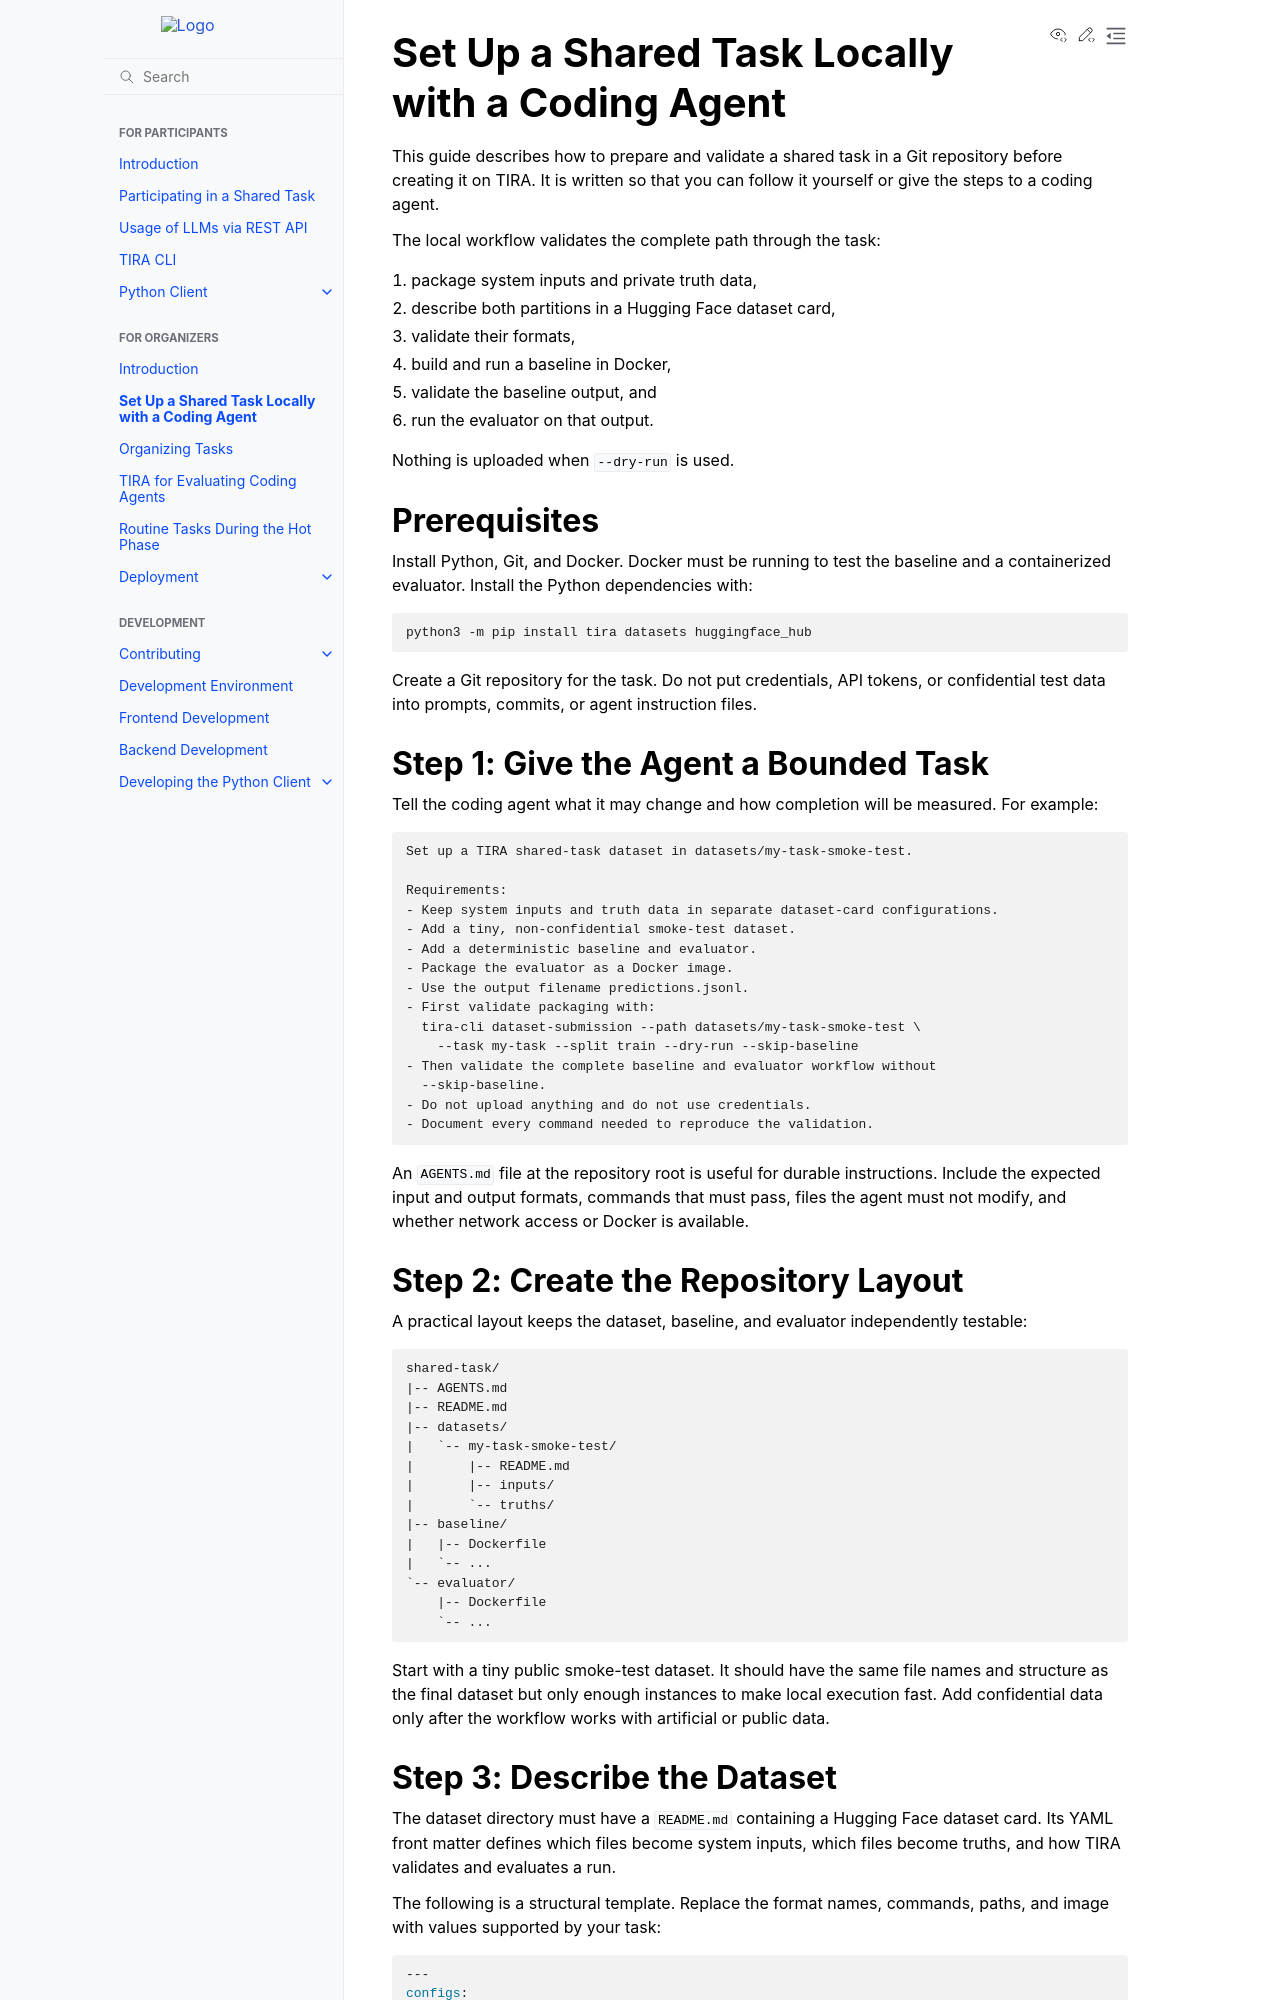

repository: tira-io/tira · page: organizers/local-shared-task.html · generator: sphinx

.. _local_shared_task:

Set Up a Shared Task Locally with a Coding Agent
=================================================

This guide describes how to prepare and validate a shared task in a Git repository before creating it on TIRA.
It is written so that you can follow it yourself or give the steps to a coding agent.

The local workflow validates the complete path through the task:

1. package system inputs and private truth data,
2. describe both partitions in a Hugging Face dataset card,
3. validate their formats,
4. build and run a baseline in Docker,
5. validate the baseline output, and
6. run the evaluator on that output.

Nothing is uploaded when ``--dry-run`` is used.

Prerequisites
-------------

Install Python, Git, and Docker. Docker must be running to test the baseline and a containerized evaluator. Install the
Python dependencies with:

.. code-block:: bash

   python3 -m pip install tira datasets huggingface_hub

Create a Git repository for the task. Do not put credentials, API tokens, or confidential test data into prompts,
commits, or agent instruction files.

Step 1: Give the Agent a Bounded Task
-------------------------------------

Tell the coding agent what it may change and how completion will be measured. For example:

.. code-block:: text

   Set up a TIRA shared-task dataset in datasets/my-task-smoke-test.

   Requirements:
   - Keep system inputs and truth data in separate dataset-card configurations.
   - Add a tiny, non-confidential smoke-test dataset.
   - Add a deterministic baseline and evaluator.
   - Package the evaluator as a Docker image.
   - Use the output filename predictions.jsonl.
   - First validate packaging with:
     tira-cli dataset-submission --path datasets/my-task-smoke-test \
       --task my-task --split train --dry-run --skip-baseline
   - Then validate the complete baseline and evaluator workflow without
     --skip-baseline.
   - Do not upload anything and do not use credentials.
   - Document every command needed to reproduce the validation.

An ``AGENTS.md`` file at the repository root is useful for durable instructions. Include the expected input and output
formats, commands that must pass, files the agent must not modify, and whether network access or Docker is available.

Step 2: Create the Repository Layout
------------------------------------

A practical layout keeps the dataset, baseline, and evaluator independently testable:

.. code-block:: text

   shared-task/
   |-- AGENTS.md
   |-- README.md
   |-- datasets/
   |   `-- my-task-smoke-test/
   |       |-- README.md
   |       |-- inputs/
   |       `-- truths/
   |-- baseline/
   |   |-- Dockerfile
   |   `-- ...
   `-- evaluator/
       |-- Dockerfile
       `-- ...

Start with a tiny public smoke-test dataset. It should have the same file names and structure as the final dataset but
only enough instances to make local execution fast. Add confidential data only after the workflow works with artificial
or public data.
